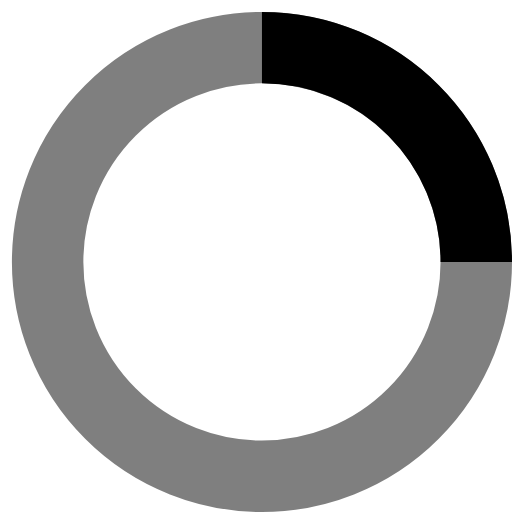
t = 0.00 s
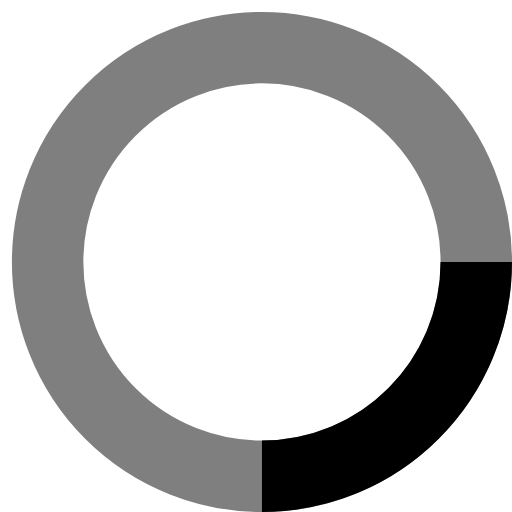
t = 0.25 s
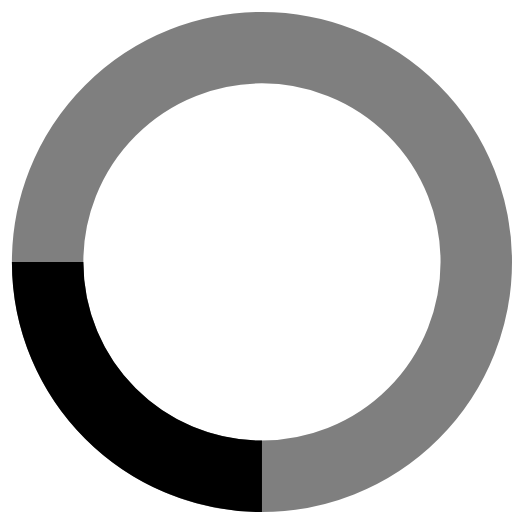
t = 0.50 s
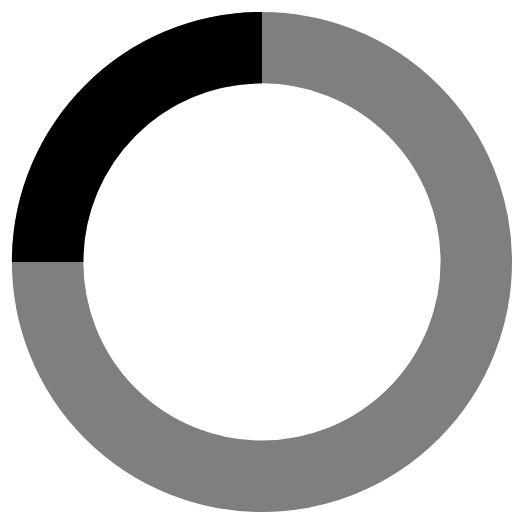
t = 0.75 s

The animated SVG that drew these frames (rendered in a browser with its animation timeline set to each time). Animation: 1 SMIL element (animateTransform=1); one cycle of 1.00 s, repeats indefinitely.

<!-- By Sam Herbert (@sherb), for everyone. More @ http://goo.gl/7AJzbL -->
<svg width="38" height="38" viewBox="-3 -3 43 43" xmlns="http://www.w3.org/2000/svg" stroke="#000">
    <g fill="none" fill-rule="evenodd">
        <g transform="translate(1 1)" stroke-width="6">
            <circle stroke-opacity=".5" cx="18" cy="18" r="18"/>
            <path d="M36 18c0-9.94-8.06-18-18-18">
                <animateTransform
                    attributeName="transform"
                    type="rotate"
                    from="0 18 18"
                    to="360 18 18"
                    dur="1s"
                    repeatCount="indefinite"/>
            </path>
        </g>
    </g>
</svg>
